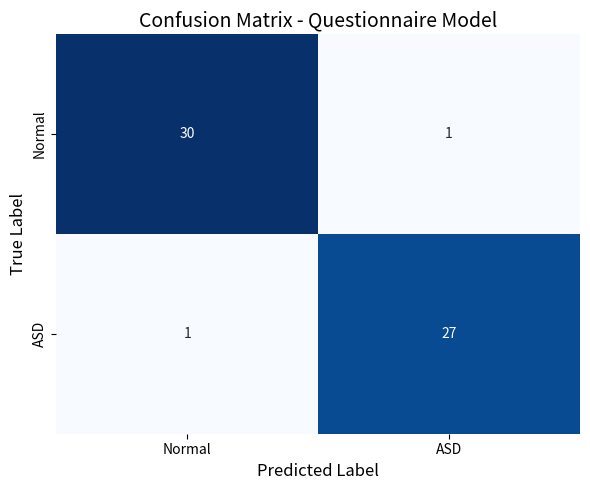
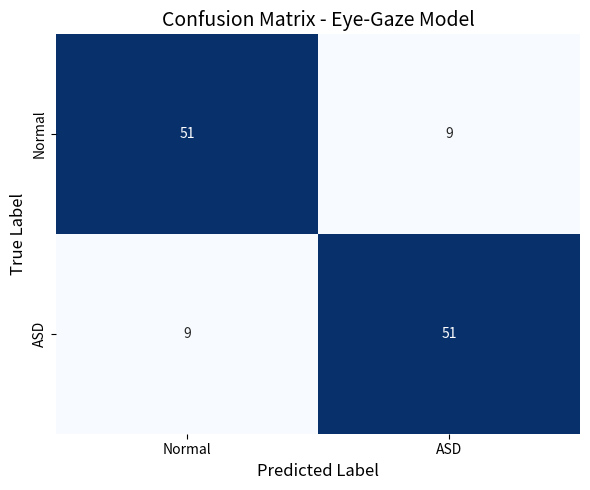

Write the Python code that produced these figures, in order.
import numpy as np
import matplotlib.pyplot as plt
import seaborn as sns

# Confusion matrices
cm_q = np.array([[30, 1],
                 [1, 27]])

cm_g = np.array([[51, 9],
                 [9, 51]])

# Labels
labels = ["Normal", "ASD"]

# Function to plot confusion matrix
def plot_confusion_matrix(cm, title, filename):
    plt.figure(figsize=(6, 5))
    
    sns.heatmap(
        cm,
        annot=True,
        fmt='d',
        cmap='Blues',
        xticklabels=labels,
        yticklabels=labels,
        cbar=False
    )
    
    plt.title(title, fontsize=14)
    plt.xlabel("Predicted Label", fontsize=12)
    plt.ylabel("True Label", fontsize=12)
    
    plt.tight_layout()
    
    # Save figure (high resolution for paper)
    plt.savefig(filename, dpi=300)
    plt.show()

# Plot both matrices
plot_confusion_matrix(cm_q, 
                      "Confusion Matrix - Questionnaire Model", 
                      "confusion_matrix_questionnaire.png")

plot_confusion_matrix(cm_g, 
                      "Confusion Matrix - Eye-Gaze Model", 
                      "confusion_matrix_eyegaze.png")
